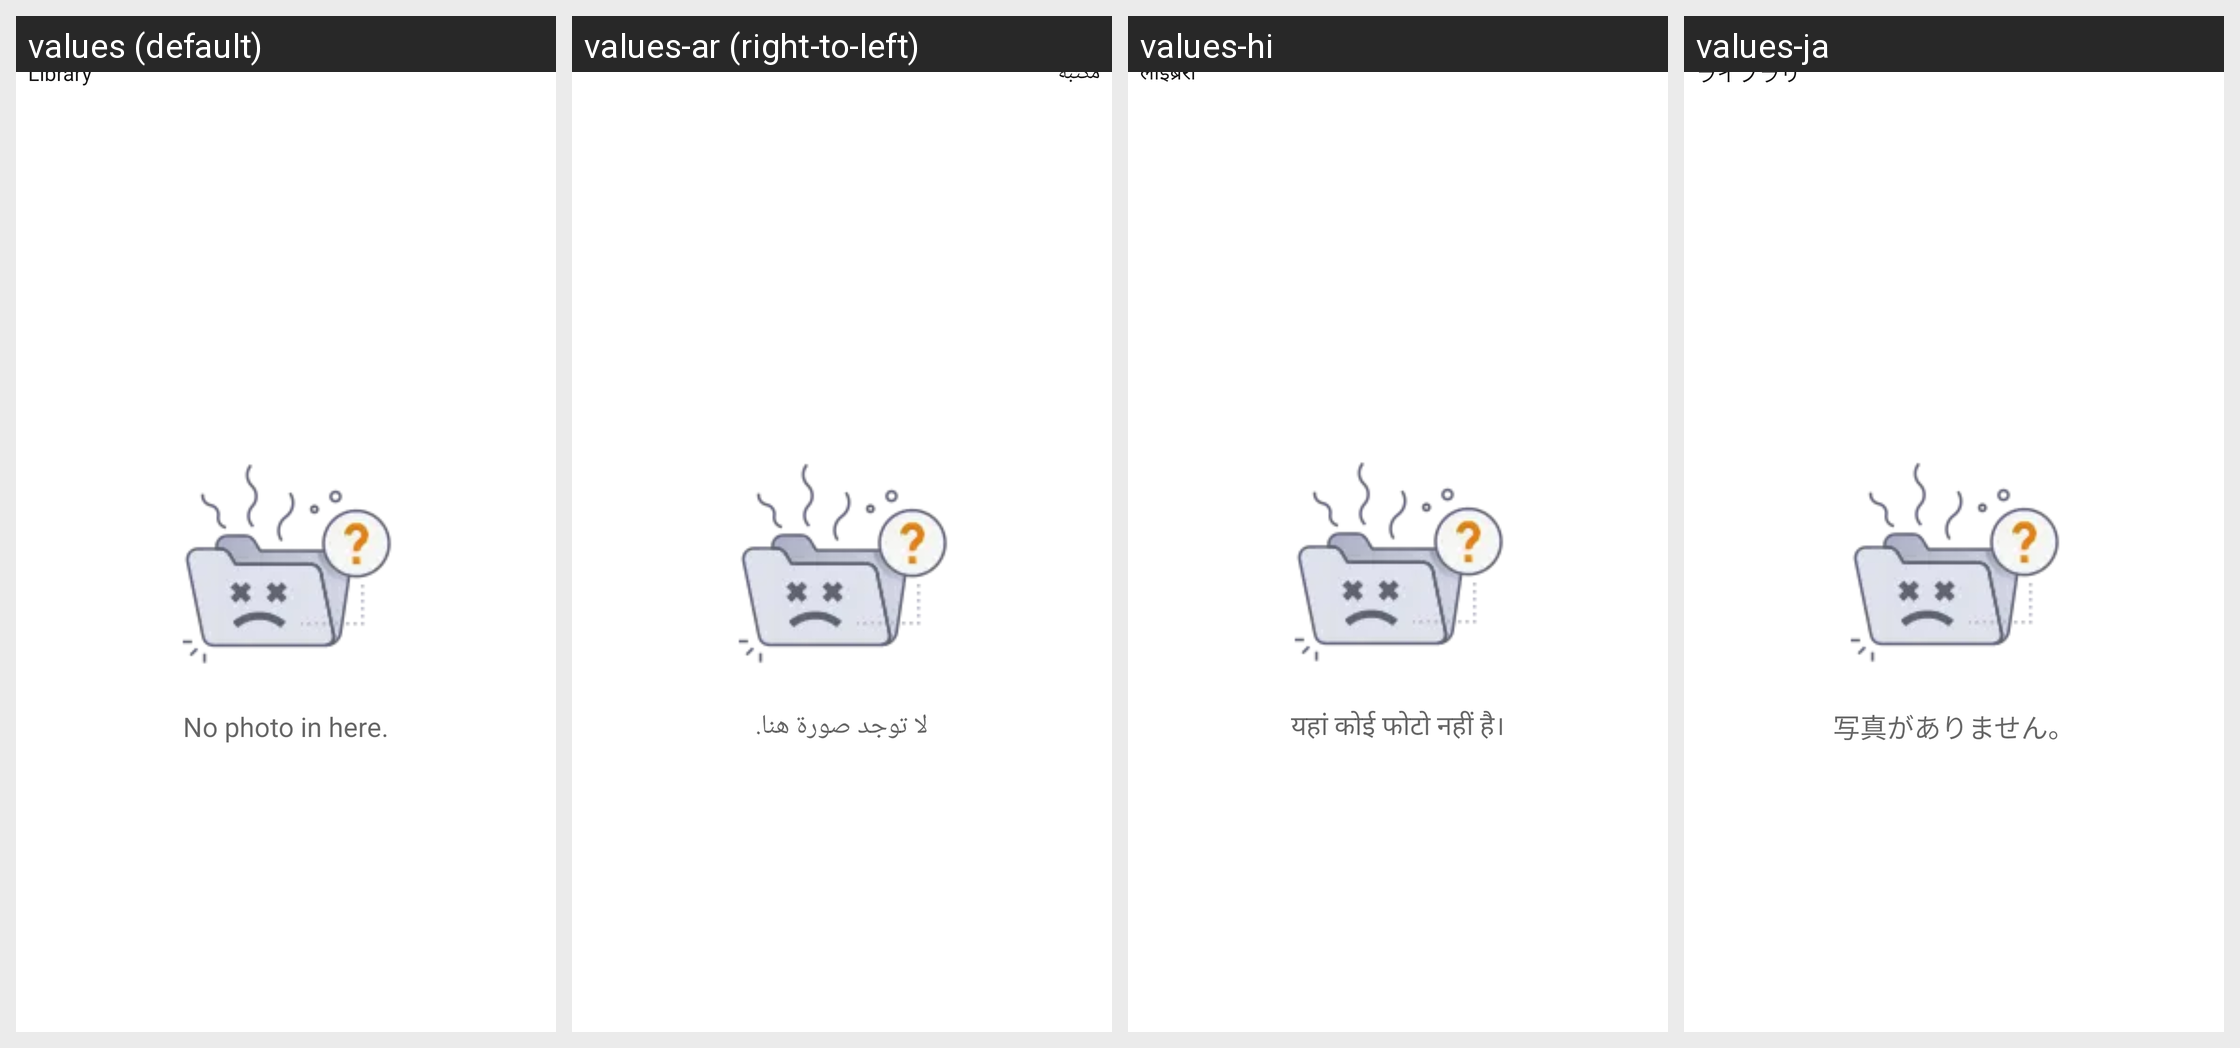

Translations of the strings shown on this Android screen, per locale in the grid:
Android screen res/layout/activity_gallery.xml rendered under 4 locales, left to right: values (default), values-ar (right-to-left), values-hi, values-ja. Device: Nexus 5 (rendered at 1080×1920; each locale shown at half size, 540×960, under a caption strip naming it); theme Theme.ProCapture.
Other locales in the repository, not shown: values-de, values-es, values-fr, values-in, values-it, values-ko, values-pt, values-ta, values-vi.
Strings drawn on this screen, with the default value and each locale's value (text and hints the layout hard-codes, and strings that could not be matched under every locale, appear in the picture but are not listed):

Library
  values: Library
  values-ar: مكتبة
  values-hi: लाइब्रेरी
  values-ja: ライブラリ

no_photo_in_here
  values: No photo in here.
  values-ar: لا توجد صورة هنا.
  values-hi: यहां कोई फोटो नहीं है।
  values-ja: 写真がありません。
